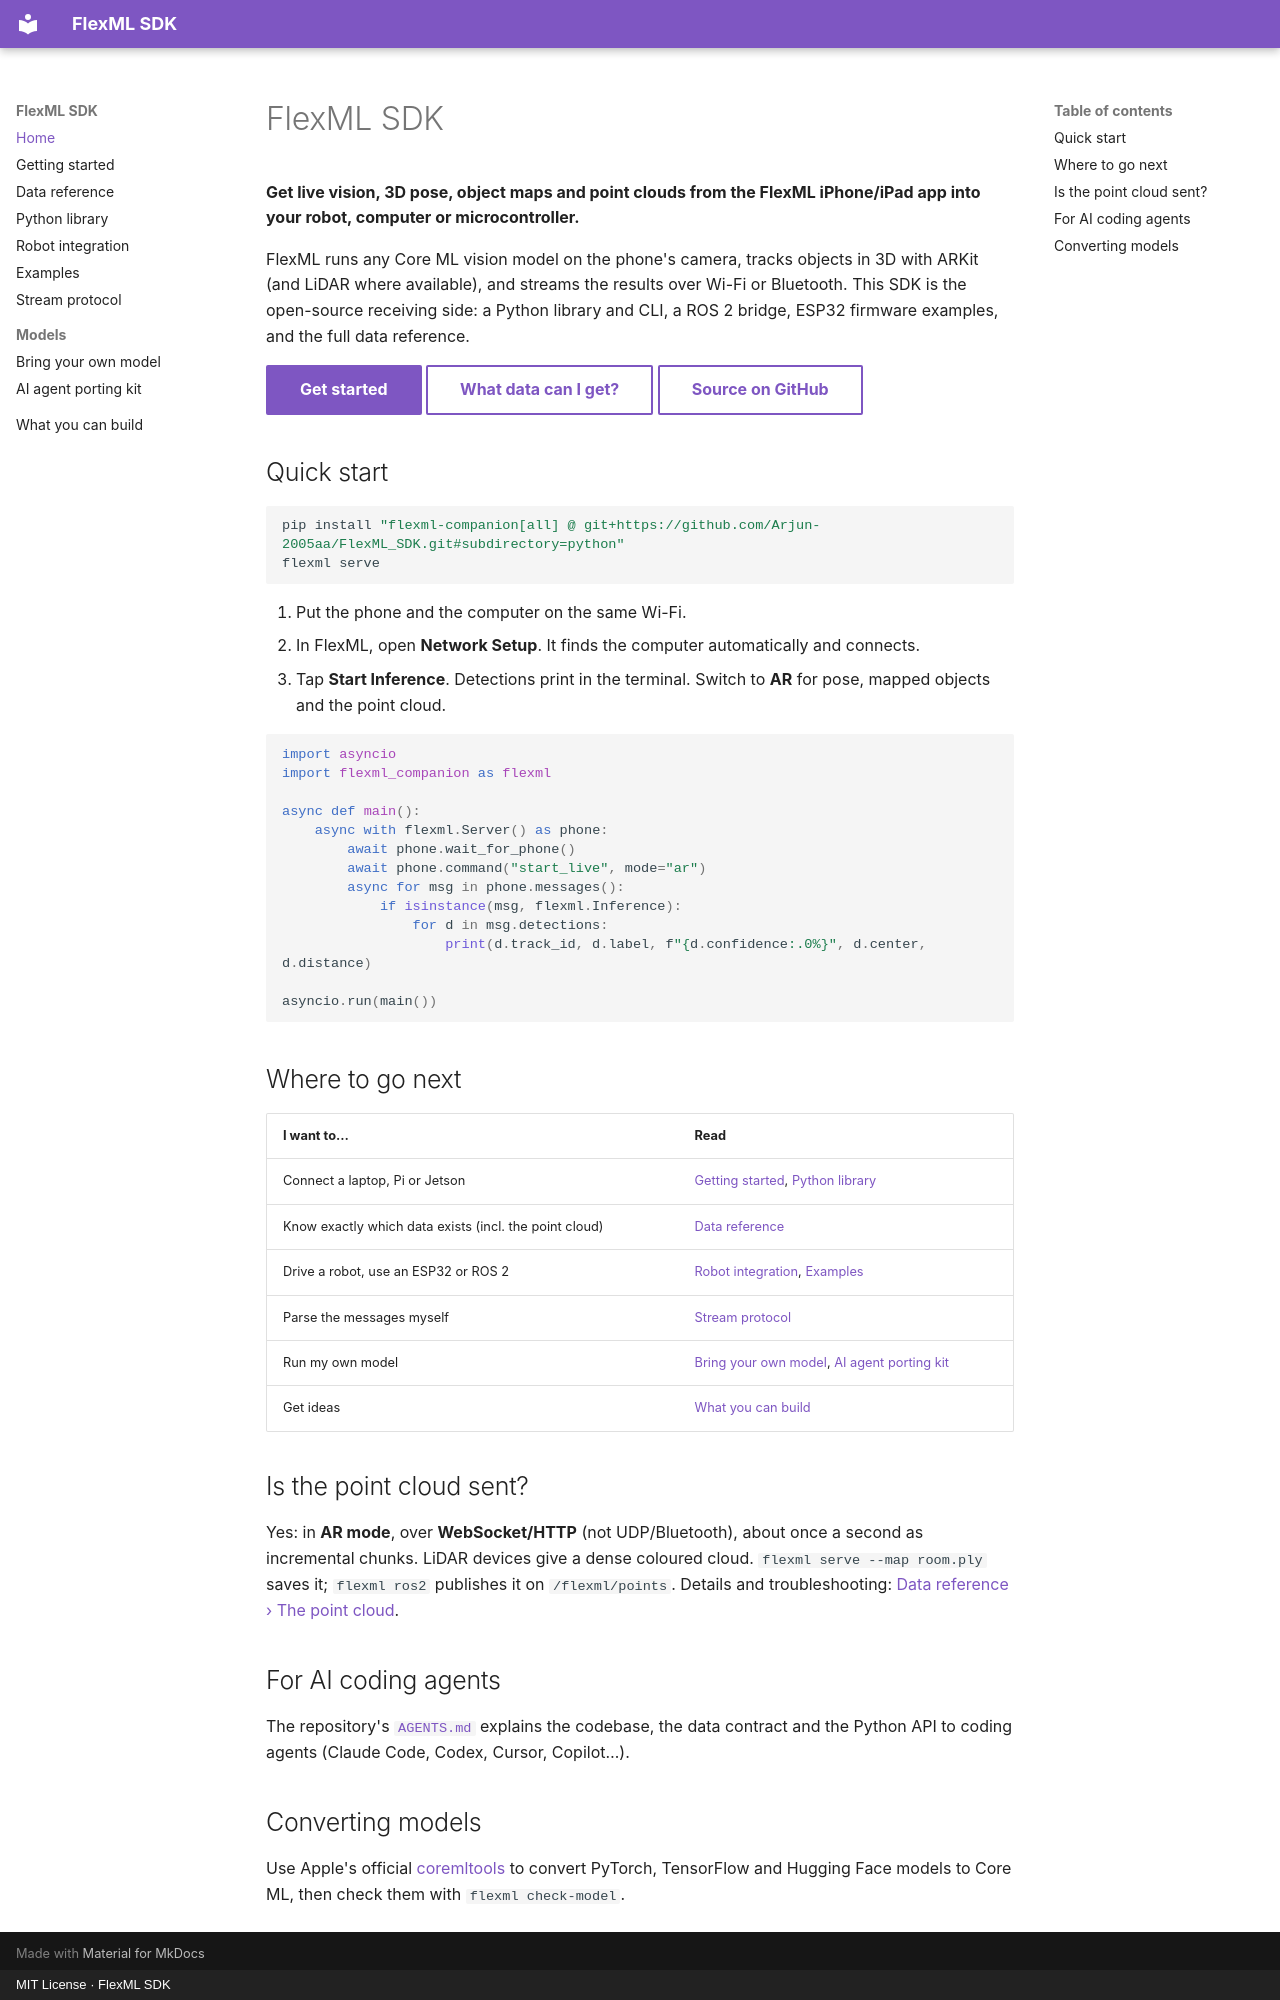

repository: Arjun-2005aa/FlexML_SDK · page: index.html · generator: mkdocs · copyright: MIT License · FlexML SDK

# FlexML SDK

**Get live vision, 3D pose, object maps and point clouds from the FlexML iPhone/iPad app into your robot, computer or microcontroller.**

FlexML runs any Core ML vision model on the phone's camera, tracks objects in 3D with ARKit (and LiDAR where available), and streams the results over Wi-Fi or Bluetooth. This SDK is the open-source receiving side: a Python library and CLI, a ROS 2 bridge, ESP32 firmware examples, and the full data reference.

[Get started](getting-started.md){ .md-button .md-button--primary } [What data can I get?](data-reference.md){ .md-button } [Source on GitHub](https://github.com/Arjun-2005aa/FlexML_SDK){ .md-button }

## Quick start

```bash
pip install "flexml-companion[all] @ git+https://github.com/Arjun-2005aa/FlexML_SDK.git#subdirectory=python"
flexml serve
```

1. Put the phone and the computer on the same Wi-Fi.
2. In FlexML, open **Network Setup**. It finds the computer automatically and connects.
3. Tap **Start Inference**. Detections print in the terminal. Switch to **AR** for pose, mapped objects and the point cloud.

```python
import asyncio
import flexml_companion as flexml

async def main():
    async with flexml.Server() as phone:
        await phone.wait_for_phone()
        await phone.command("start_live", mode="ar")
        async for msg in phone.messages():
            if isinstance(msg, flexml.Inference):
                for d in msg.detections:
                    print(d.track_id, d.label, f"{d.confidence:.0%}", d.center, d.distance)

asyncio.run(main())
```

## Where to go next

| I want to… | Read |
|---|---|
| Connect a laptop, Pi or Jetson | [Getting started](getting-started.md), [Python library](python-library.md) |
| Know exactly which data exists (incl. the point cloud) | [Data reference](data-reference.md) |
| Drive a robot, use an ESP32 or ROS 2 | [Robot integration](robot-integration.md), [Examples](examples.md) |
| Parse the messages myself | [Stream protocol](protocol.md) |
| Run my own model | [Bring your own model](bring-your-own-model.md), [AI agent porting kit](agents/README.md) |
| Get ideas | [What you can build](use-cases.md) |

## Is the point cloud sent?

Yes: in **AR mode**, over **WebSocket/HTTP** (not UDP/Bluetooth), about once a second as incremental chunks. LiDAR devices give a dense coloured cloud. `flexml serve --map room.ply` saves it; `flexml ros2` publishes it on `/flexml/points`. Details and troubleshooting: [Data reference › The point cloud](data-reference.md#the-point-cloud-in-detail).

## For AI coding agents

The repository's [`AGENTS.md`](https://github.com/Arjun-2005aa/FlexML_SDK/blob/main/AGENTS.md) explains the codebase, the data contract and the Python API to coding agents (Claude Code, Codex, Cursor, Copilot…).

## Converting models

Use Apple's official [coremltools](https://github.com/apple/coremltools) to convert PyTorch, TensorFlow and Hugging Face models to Core ML, then check them with `flexml check-model`.
